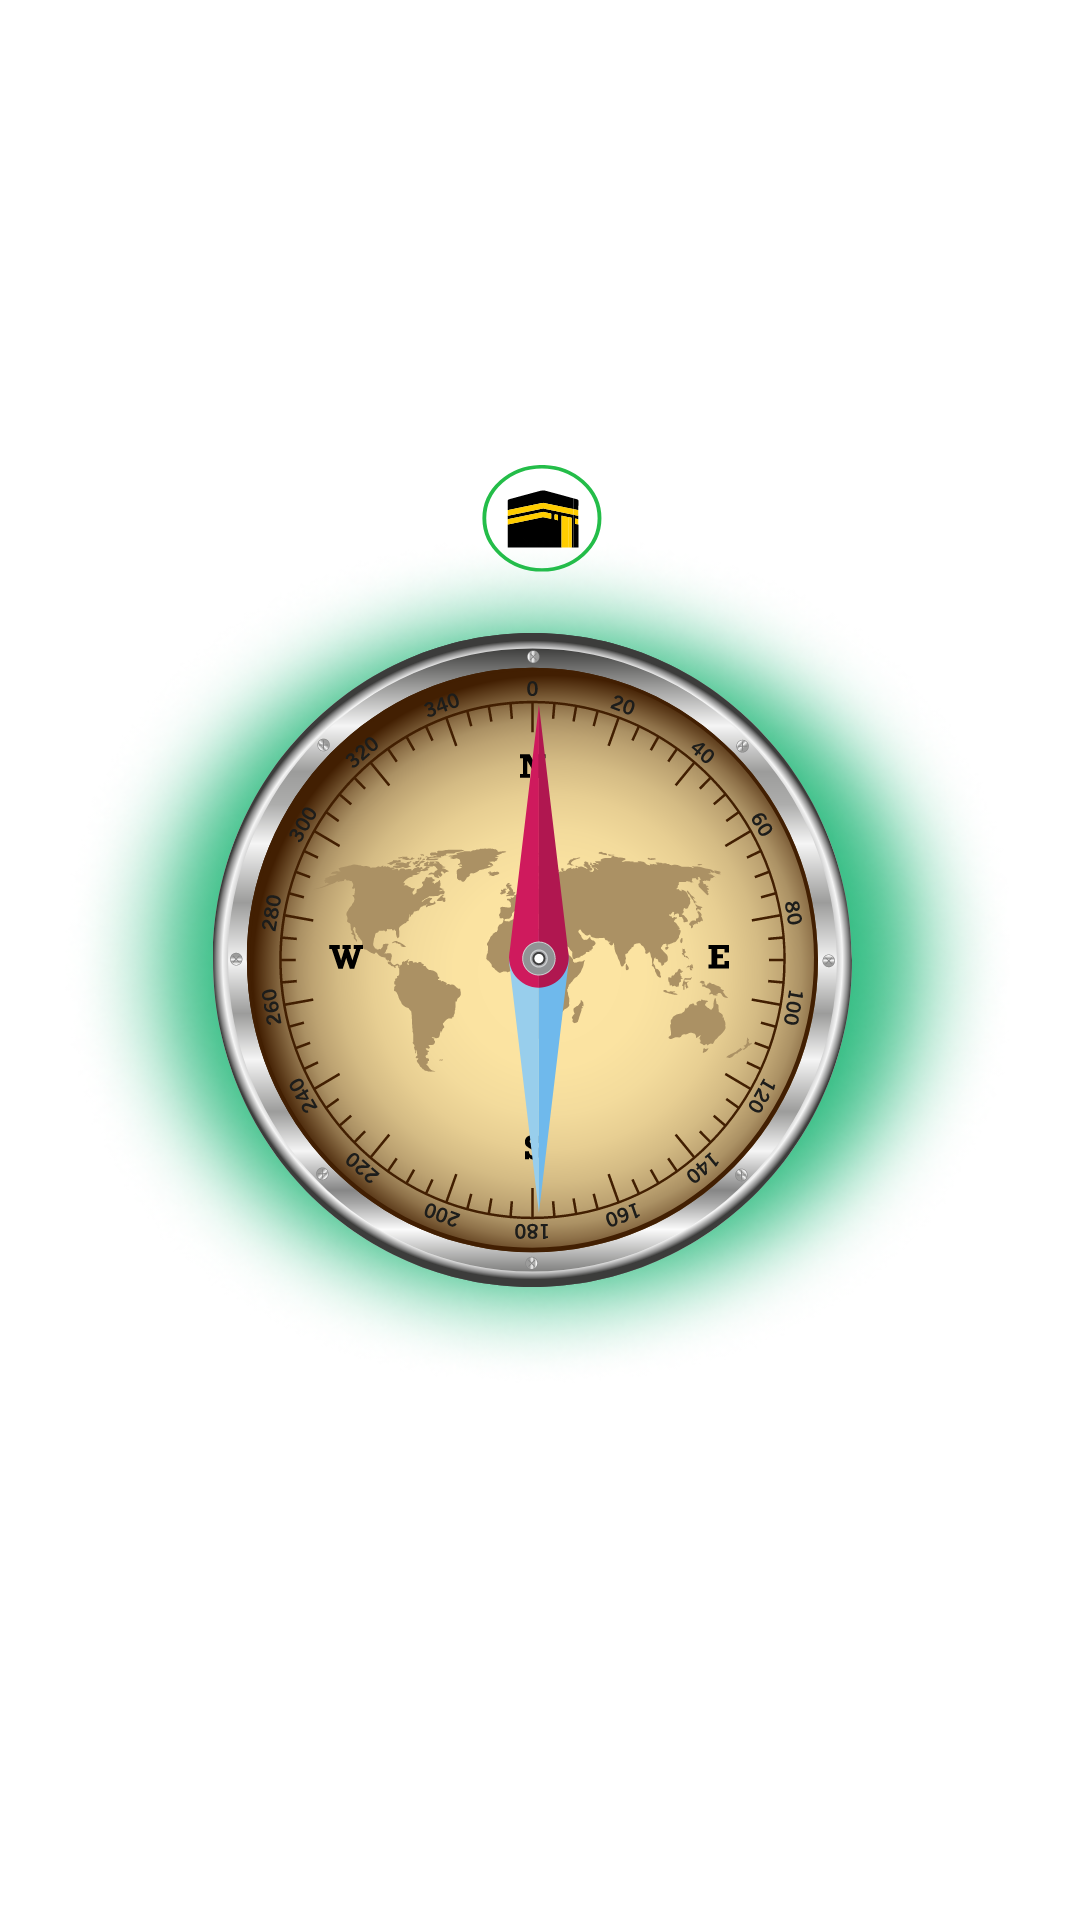

Write the Android layout XML for this screen, with the resource values it uses.
<!-- AndroidManifest.xml: application theme Theme.CoroutinePracticeExamples -->
<!-- res/layout/activity_main.xml -->
<?xml version="1.0" encoding="utf-8"?>
<androidx.constraintlayout.widget.ConstraintLayout
    android:id="@+id/root"
    xmlns:android="http://schemas.android.com/apk/res/android"
    xmlns:tools="http://schemas.android.com/tools"
    android:layout_width="match_parent"
    android:layout_height="match_parent"
    xmlns:app="http://schemas.android.com/apk/res-auto"
    android:gravity="center_horizontal"
    android:orientation="vertical"
    xmlns:custom="http://schemas.android.com/apk/res-auto">

        <ImageView
            android:id="@+id/qibla_indicator"
            android:layout_width="@dimen/qibla"
            android:layout_height="330dp"
            android:layout_centerHorizontal="true"
            android:layout_centerVertical="true"
            android:contentDescription="@string/compass_hands"
            android:scaleType="fitXY"
            android:src="@drawable/qibla_new"
            android:visibility="visible"
            app:layout_constraintBottom_toBottomOf="parent"
            app:layout_constraintEnd_toEndOf="parent"
            app:layout_constraintStart_toStartOf="parent"
            app:layout_constraintTop_toTopOf="parent"
            />

        <ImageView
            android:id="@+id/bg_shade"
            android:layout_width="@dimen/qibla"
            android:layout_height="285dp"
            android:contentDescription="@string/compass_hands"
            android:scaleType="fitXY"
            android:src="@drawable/shade_green"
            app:layout_constraintBottom_toBottomOf="parent"
            app:layout_constraintEnd_toEndOf="parent"
            app:layout_constraintStart_toStartOf="parent"
            app:layout_constraintTop_toTopOf="parent"
            />

        <ImageView
            android:id="@+id/dial"
            android:layout_width="@dimen/dial"
            android:layout_height="240dp"
            android:layout_centerInParent="true"
            android:contentDescription="@string/compass_dial"
            app:srcCompat="@drawable/compass3"
            android:visibility="visible"
            android:paddingStart="16dp"
            android:paddingEnd="16dp"
            app:layout_constraintStart_toStartOf="parent"
            app:layout_constraintEnd_toEndOf="parent"
            app:layout_constraintTop_toTopOf="parent"
            app:layout_constraintBottom_toBottomOf="parent"
            />

        <ImageView
            android:id="@+id/needle"
            android:layout_width="40dp"
            android:layout_height="170dp"
            android:layout_centerInParent="true"
            android:contentDescription="@string/compass_dial"
            app:srcCompat="@drawable/needle_new"
            android:visibility="visible"
            app:layout_constraintStart_toStartOf="parent"
            app:layout_constraintEnd_toEndOf="parent"
            app:layout_constraintTop_toTopOf="parent"
            app:layout_constraintBottom_toBottomOf="parent"
            />



        <TextView
            android:layout_width="wrap_content"
            android:layout_height="wrap_content"
            android:id="@+id/tv_distance"
            app:layout_constraintStart_toStartOf="parent"
            app:layout_constraintTop_toBottomOf="@+id/qibla_indicator"
            tools:text="Distance "
            android:layout_marginStart="8dp"
            />

        <TextView
            android:layout_width="wrap_content"
            android:layout_height="wrap_content"
            android:id="@+id/tv_indication"
            app:layout_constraintStart_toStartOf="parent"
            app:layout_constraintTop_toBottomOf="@+id/qibla_indicator"
            app:layout_constraintEnd_toEndOf="parent"
            tools:text="Reached"
            android:layout_marginStart="8dp"
            android:layout_marginTop="16dp"
            android:textSize="20sp"
            />

        <TextView
            android:layout_width="wrap_content"
            android:layout_height="wrap_content"
            android:id="@+id/tv_angle"
            app:layout_constraintEnd_toEndOf="parent"
            app:layout_constraintTop_toBottomOf="@+id/qibla_indicator"
            tools:text="Angle "
            android:layout_marginEnd="8dp"
            />

</androidx.constraintlayout.widget.ConstraintLayout>
<!-- resources referenced by this layout -->
<resources>
  <dimen name="dial">250dp</dimen>
  <dimen name="qibla">320dp</dimen>
  <!-- drawable compass3: vector/xml drawable (drawable, 145461 chars, omitted) -->
  <!-- drawable needle_new: vector/xml drawable (drawable, 4491 chars, omitted) -->
  <!-- drawable qibla_new: vector/xml drawable (drawable, 7127 chars, omitted) -->
  <!-- drawable shade_green: png bitmap (drawable, 149854 bytes) -->
  <string name="compass_dial" translatable="false">Compass Dial</string>
  <string name="compass_hands" translatable="false">Compass Hands</string>
  <style name="Theme.CoroutinePracticeExamples" parent="Theme.MaterialComponents.DayNight.DarkActionBar">
          
          <item name="colorPrimary">@color/purple_500</item>
          <item name="colorPrimaryVariant">@color/purple_700</item>
          <item name="colorOnPrimary">@color/white</item>
          
          <item name="colorSecondary">@color/teal_200</item>
          <item name="colorSecondaryVariant">@color/teal_700</item>
          <item name="colorOnSecondary">@color/black</item>
          
          <item name="android:statusBarColor">?attr/colorPrimaryVariant</item>
          
      </style>
  <!-- not gathered from this repository: default colours our renderer supplied (Android Studio template values) -->
  <color name="purple_500">#FF6200EE</color>
  <color name="purple_700">#FF3700B3</color>
  <color name="teal_200">#FF03DAC5</color>
  <color name="teal_700">#FF018786</color>
  <color name="black">#FF000000</color>
  <color name="white">#FFFFFFFF</color>
</resources>
